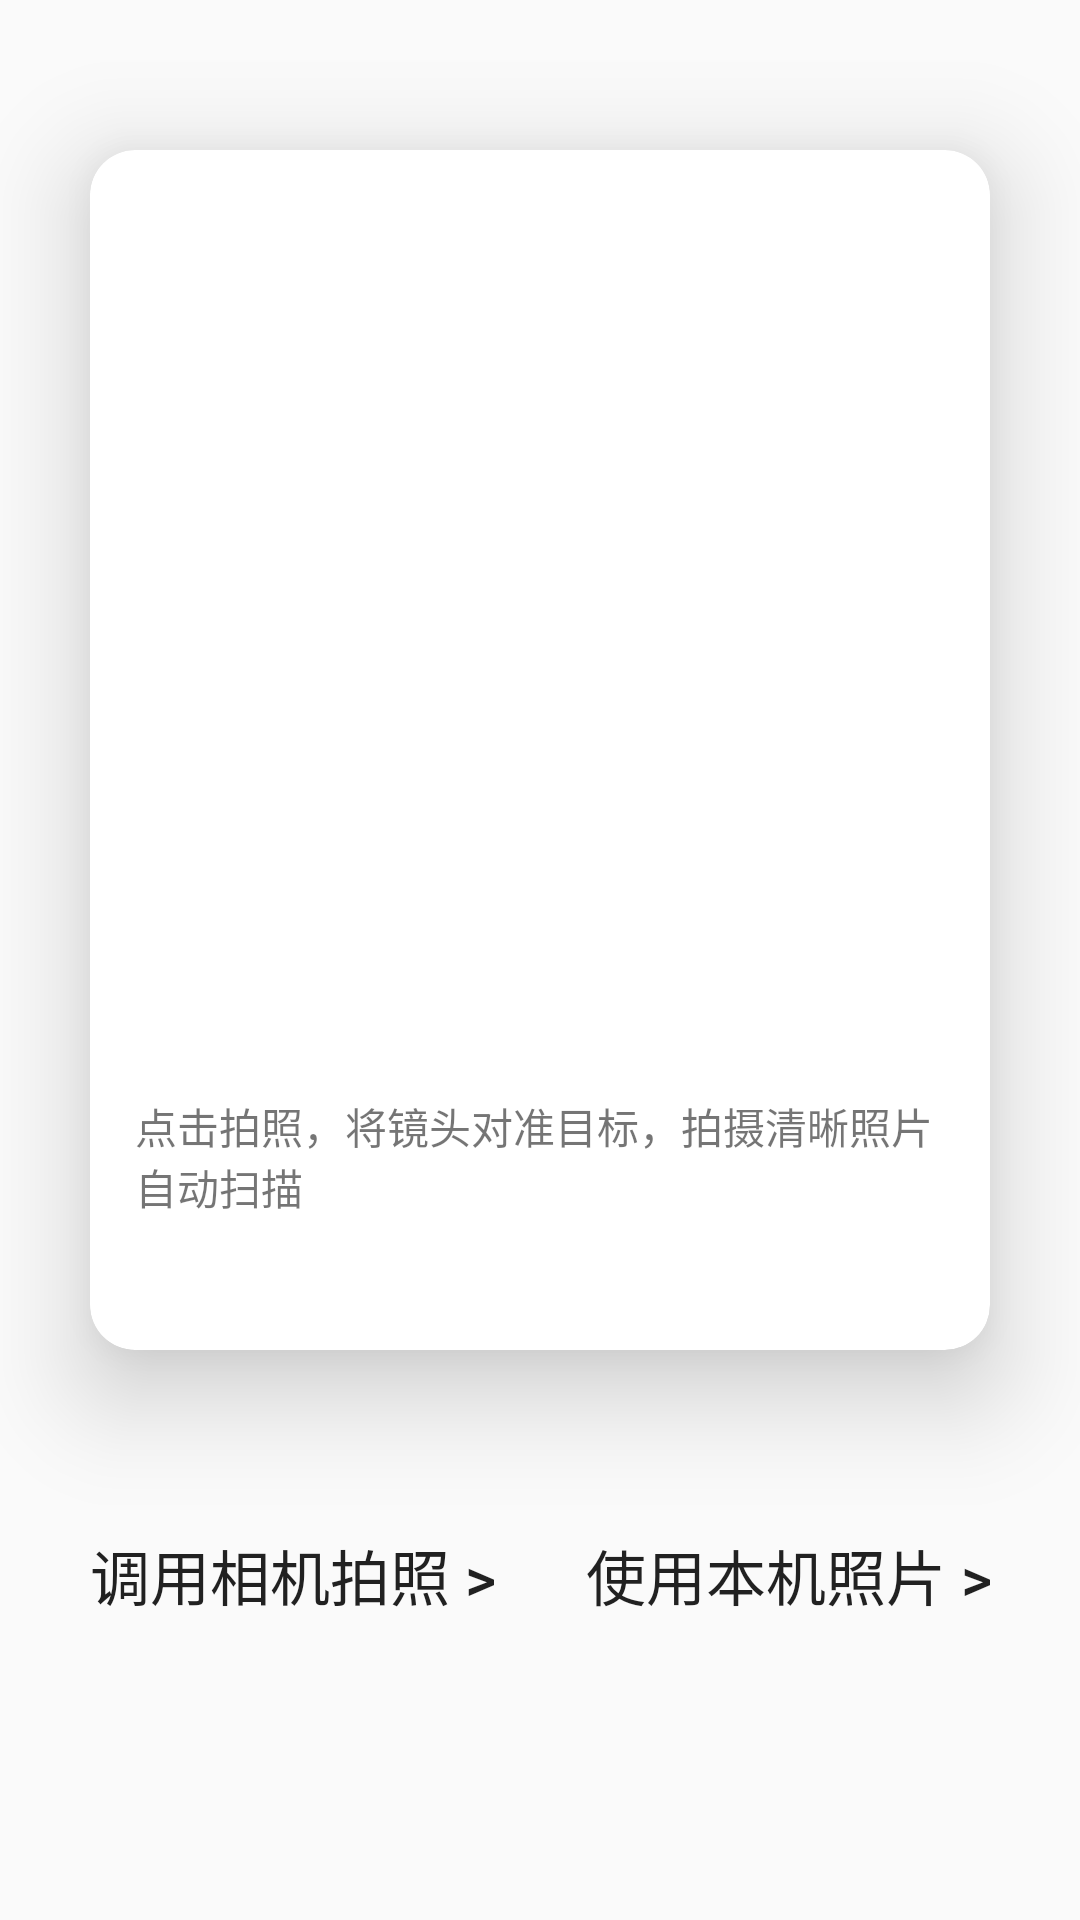

This screen was rendered from an Android layout file. Write that file and the resources it references.
<!-- AndroidManifest.xml: application theme Theme.HomeNoActionBar -->
<!-- res/layout/fragment_photograph.xml -->
<?xml version="1.0" encoding="utf-8"?>
<layout xmlns:android="http://schemas.android.com/apk/res/android"
    xmlns:app="http://schemas.android.com/apk/res-auto"
    xmlns:tools="http://schemas.android.com/tools">

    <data>
        <import type="com.example.home.utils.Flag"/>
        <import type="com.example.home.R"/>

    </data>

    <RelativeLayout
        android:layout_width="match_parent"
        android:layout_height="match_parent">


        <androidx.cardview.widget.CardView
            android:id="@+id/photograph_cardview"
            android:layout_width="300dp"
            android:layout_height="400dp"
            app:cardCornerRadius="15dp"
            app:cardElevation="20dp"
            android:layout_marginTop="50dp"
            android:layout_marginLeft="30dp">

            <LinearLayout
                android:layout_width="match_parent"
                android:layout_height="match_parent"
                android:orientation="vertical">

                <ImageView
                    android:id="@+id/picture"
                    android:layout_width="300dp"
                    android:layout_height="300dp"
                    android:scaleType="centerCrop"
                    app:setImageSrcNormal="@{R.mipmap.bg_photo_detection}"/>

                <TextView
                    android:layout_width="300dp"
                    android:layout_height="80dp"
                    android:padding="15dp"
                    android:text="点击拍照，将镜头对准目标，拍摄清晰照片自动扫描"/>

            </LinearLayout>

        </androidx.cardview.widget.CardView>

        <Button
            android:id="@+id/photograph_take_photo"
            android:layout_width="wrap_content"
            android:layout_height="50dp"
            android:text="调用相机拍照 >"
            android:textSize="20sp"
            android:layout_marginTop="50dp"
            android:layout_marginLeft="30dp"
            android:background="@color/transparent"
            android:layout_below="@+id/photograph_cardview"/>

        <Button
            android:id="@+id/photograph_use_photo"
            android:layout_width="wrap_content"
            android:layout_height="50dp"
            android:text="使用本机照片 >"
            android:textSize="20sp"
            android:layout_marginTop="50dp"
            android:layout_marginLeft="30dp"
            android:background="@color/transparent"
            android:layout_toRightOf="@+id/photograph_take_photo"
            android:layout_below="@+id/photograph_cardview"/>

    </RelativeLayout>
</layout>
<!-- resources referenced by this layout -->
<resources>
  <color name="transparent">@android:color/transparent</color>
  <style name="Theme.HomeNoActionBar" parent="Theme.MaterialComponents.DayNight.NoActionBar.Bridge">
          
          
          <item name="colorPrimary">#b7cbbe</item>
          
          <item name="colorPrimaryVariant">#b7cbbe</item>
          <item name="colorOnPrimary">#59a869</item>
          
          <item name="colorSecondary">#4285f4</item>
          <item name="colorSecondaryVariant">#eda200</item>
          <item name="colorOnSecondary">#fad8f2</item>
          
          <item name="android:statusBarColor" tools:targetApi="l">?attr/colorPrimaryVariant</item>
          
      </style>
</resources>
